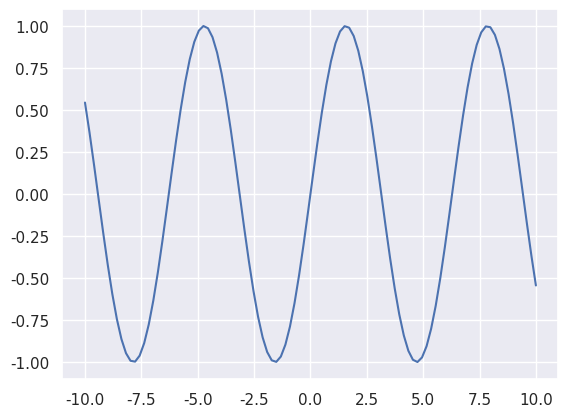

Recreate this plot in Python.
from matplotlib import pyplot as plt
import numpy as np, seaborn as sns 


sns.set_theme()
fig, ax = plt.subplots()
x = np.linspace(-10,10,100)

f = lambda x: np.sin(x)
ax.plot(x,f(x))

plt.show()


def test():
    return "Bienvenue"
